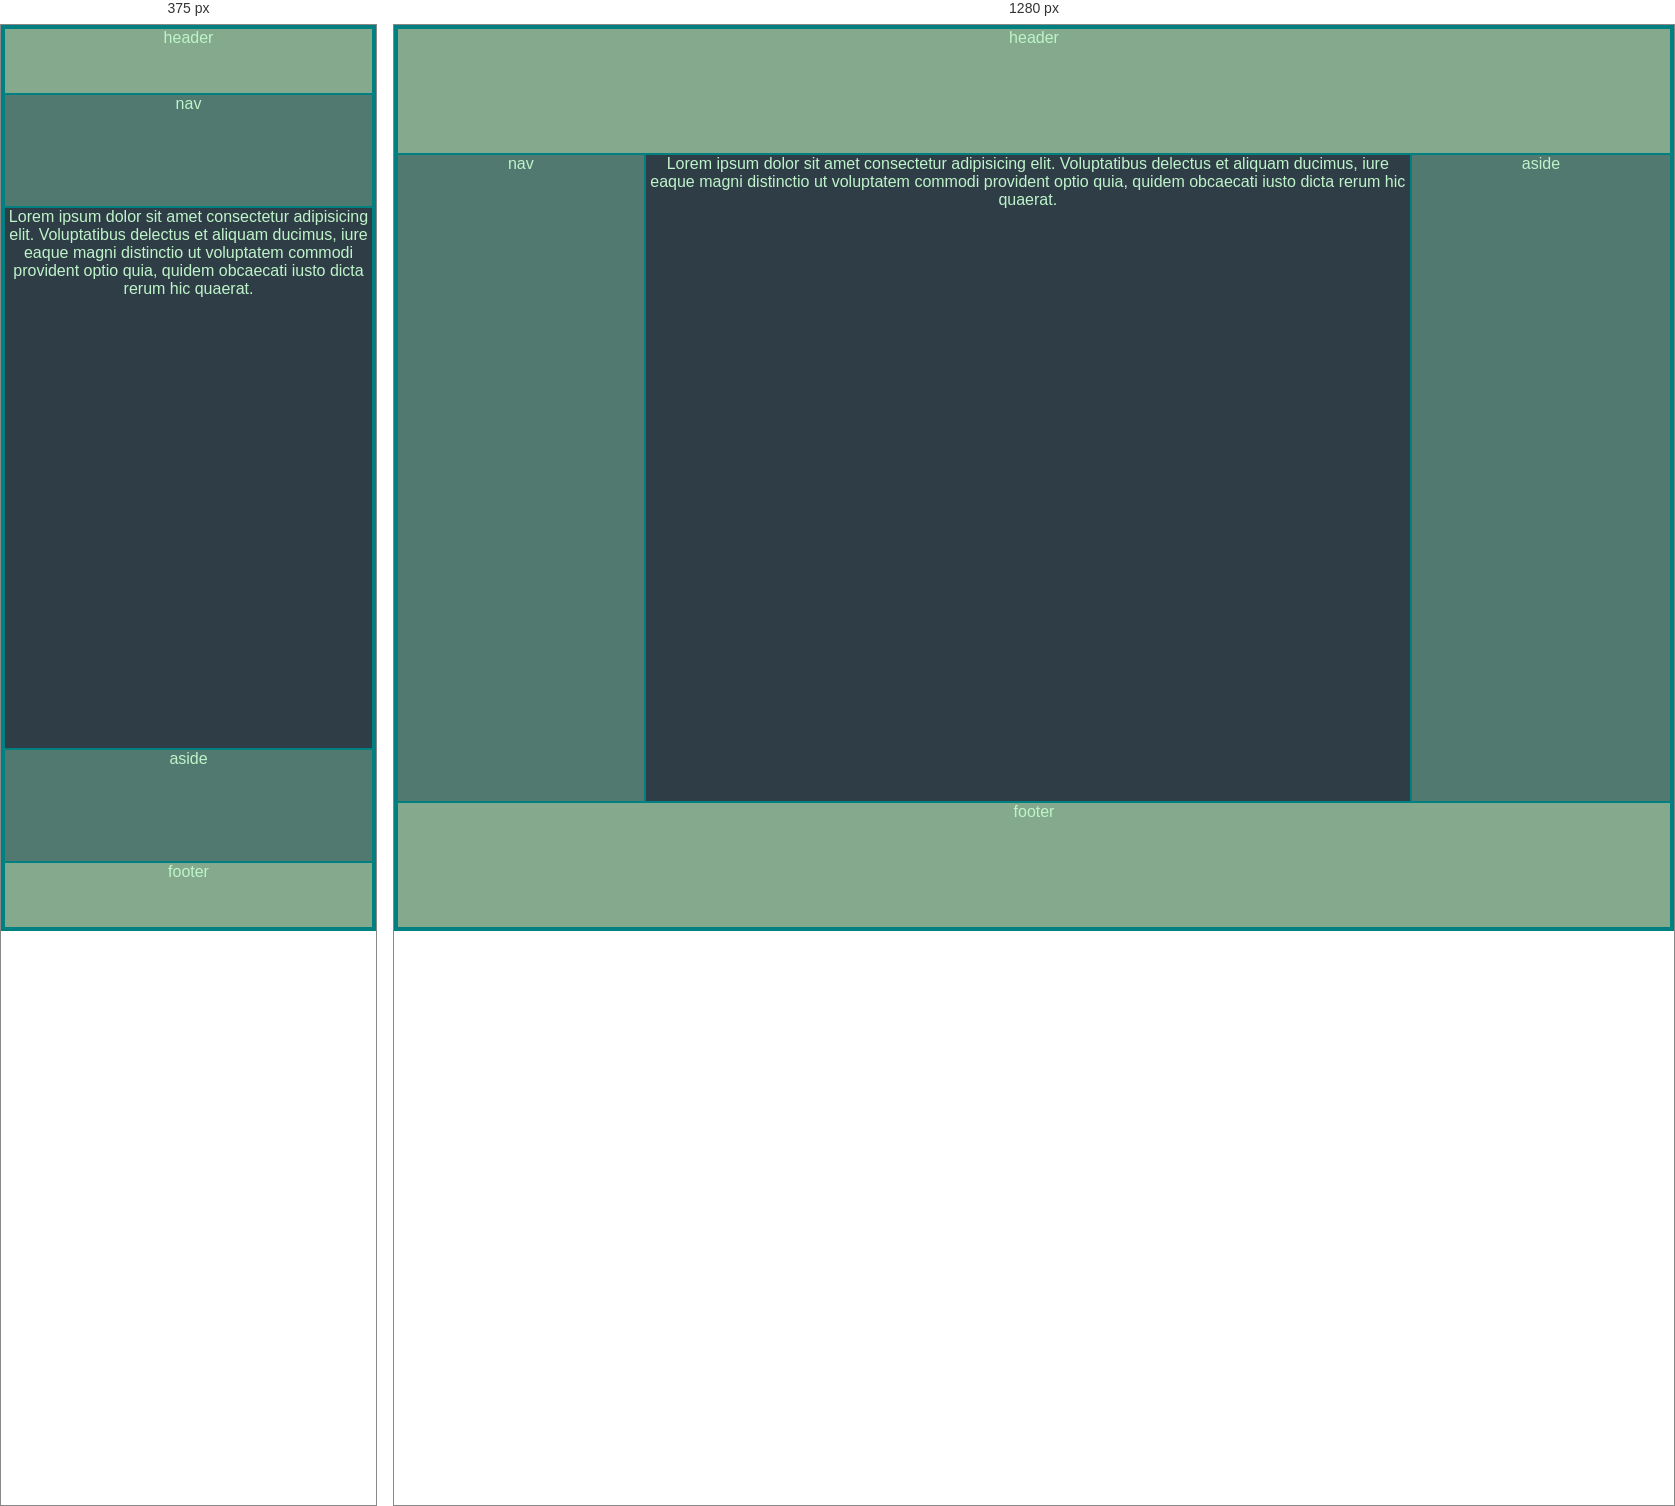
Rendered at 375 px and 1280 px, left to right.

<!-- file: index.html -->

    <!DOCTYPE html>
    <html lang="en" dir="ltr">
      <head>
        <meta charset="utf-8">
        <title>Holy Grail</title>
        <link rel="stylesheet" href="./styles.css">
      </head>
      <body>
        <div class="container">
          <header>header</header>
          <nav>nav</nav>
          <main>
            Lorem ipsum dolor sit amet consectetur adipisicing elit. Voluptatibus delectus et aliquam ducimus, iure eaque magni distinctio ut voluptatem commodi provident optio quia, quidem obcaecati iusto dicta rerum hic quaerat.
             </main>
          <aside>aside</aside>
          <footer>footer</footer>
        </div>
      </body>
    </html>
    
    


/* @media block from styles.css */
@media (min-width: 600px) {
    .container {
      flex-direction: row;
    }

  }

/* @media block from styles.css */
@media (min-width: 600px) {
    .container {
      flex-direction: row;
      flex-wrap: wrap;
    }
    main {
      max-width: 60%;
    }
    header, footer {
      width: 100%;
    }
  }